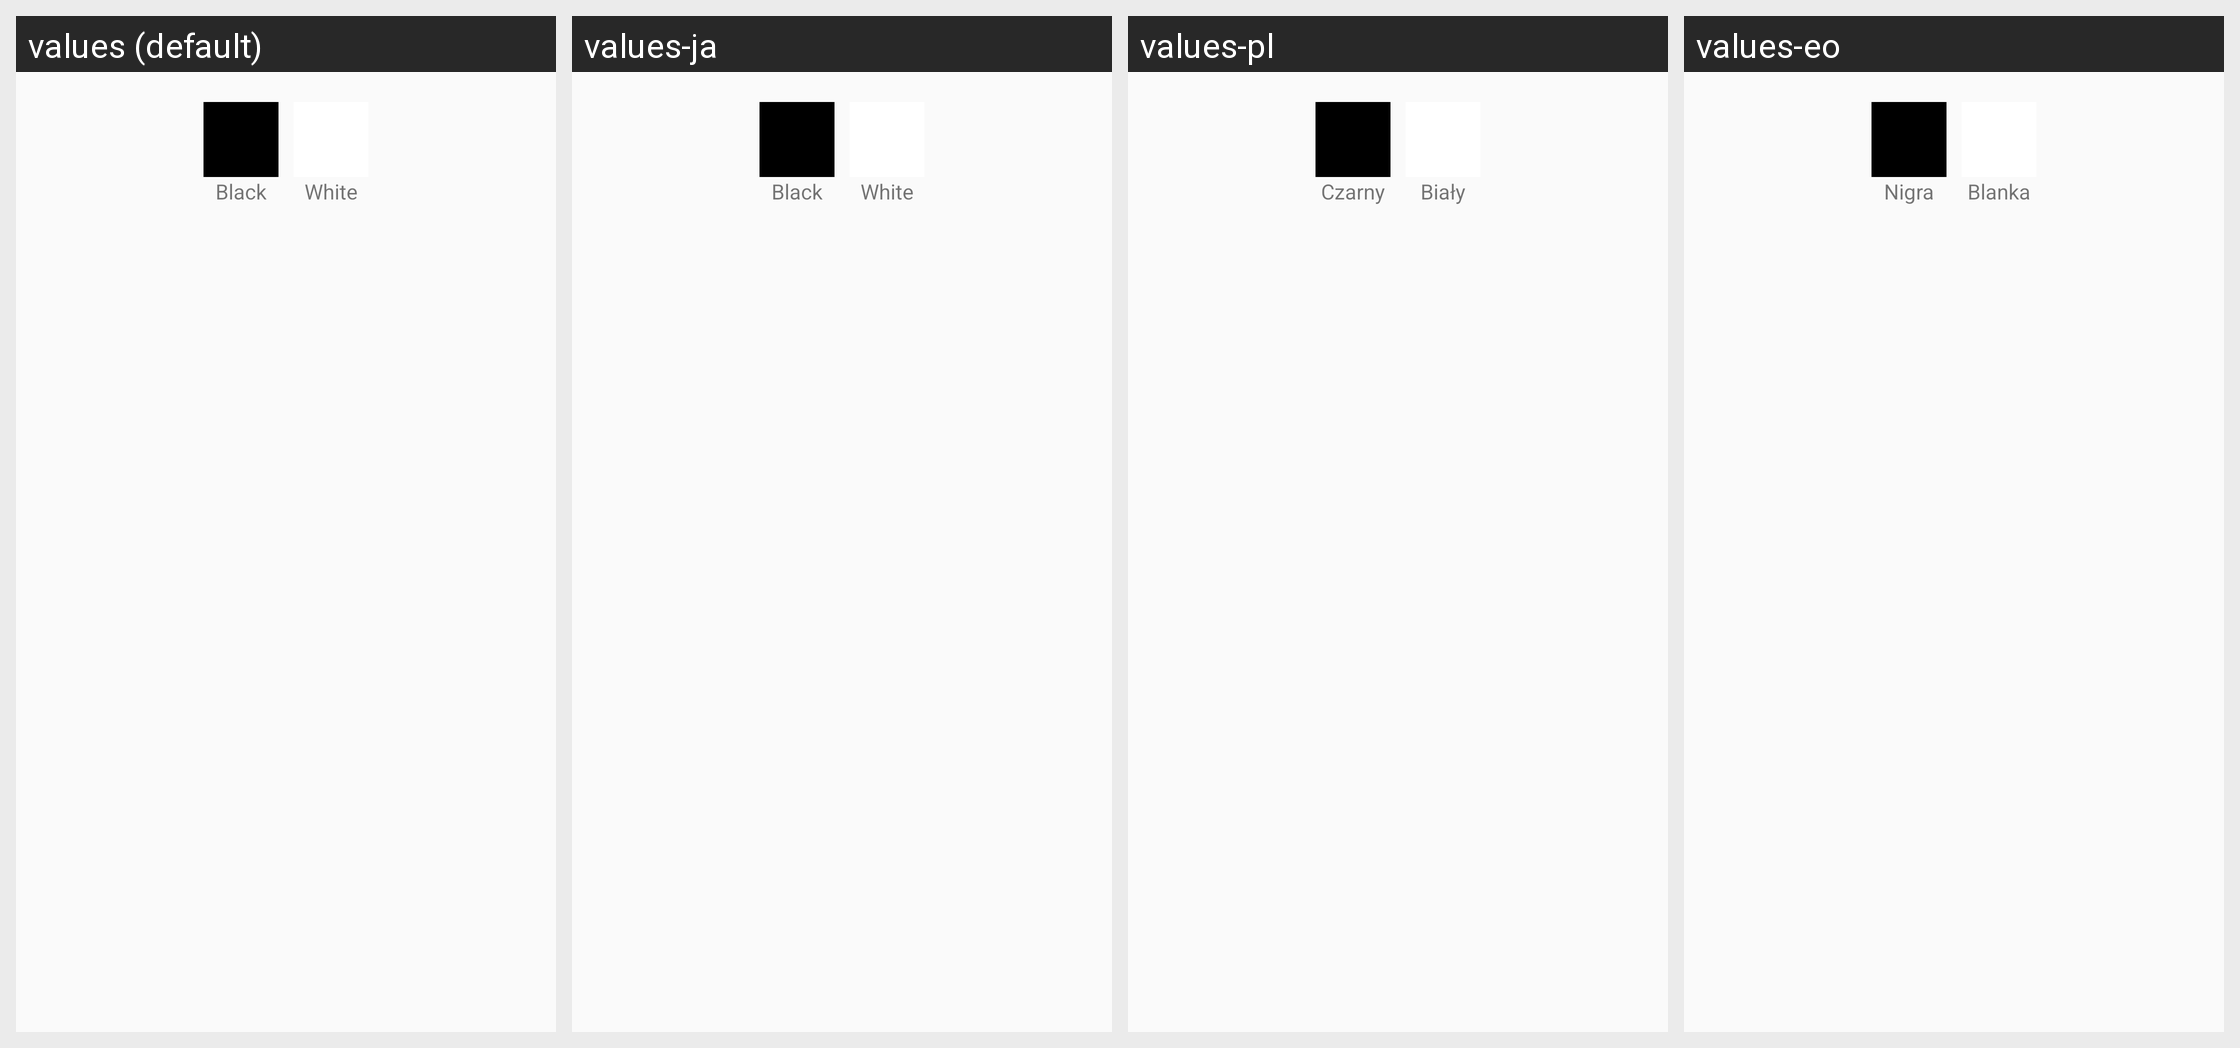

For this localized Android screen grid, give each drawn string resource with its value in every locale shown.
Android screen res/layout/dialog_text_color.xml rendered under 4 locales, left to right: values (default), values-ja, values-pl, values-eo. Device: Nexus 5 (rendered at 1080×1920; each locale shown at half size, 540×960, under a caption strip naming it); theme AppThemeNoActionBar.
Other locales in the repository, not shown: values-de, values-es, values-es-rAR, values-fi, values-fr, values-hu, values-it, values-nb, values-pt, values-pt-rBR, values-tr, values-uk, values-zh-rCN.
Strings drawn on this screen, with the default value and each locale's value (text and hints the layout hard-codes, and strings that could not be matched under every locale, appear in the picture but are not listed):

black
  values: Black
  values-ja: Black  [not translated; the default value is used]
  values-pl: Czarny
  values-eo: Nigra

white
  values: White
  values-ja: White  [not translated; the default value is used]
  values-pl: Biały
  values-eo: Blanka
